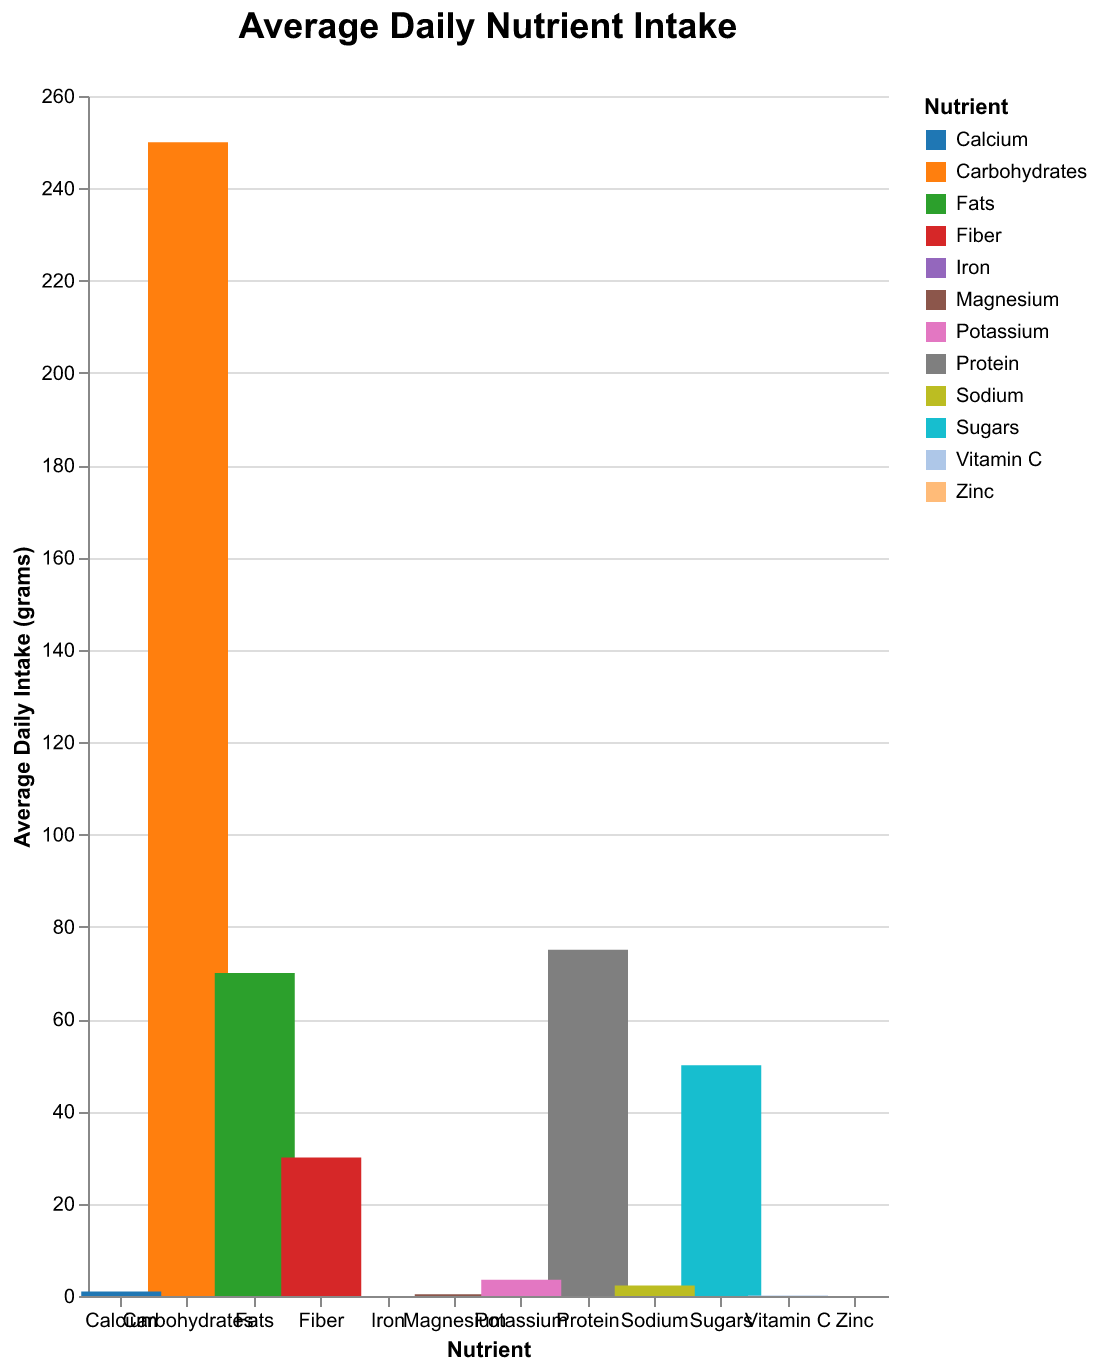

The data file committed next to this chart (first rows):
Nutrient, Average Intake (g)
Protein, 75.0
Carbohydrates, 250.0
Fats, 70.0
Fiber, 30.0
Sugars, 50.0
Vitamin C, 0.1
Calcium, 1.0
Iron, 0.018
Magnesium, 0.4
Potassium, 3.5
Sodium, 2.3
Zinc, 0.015
